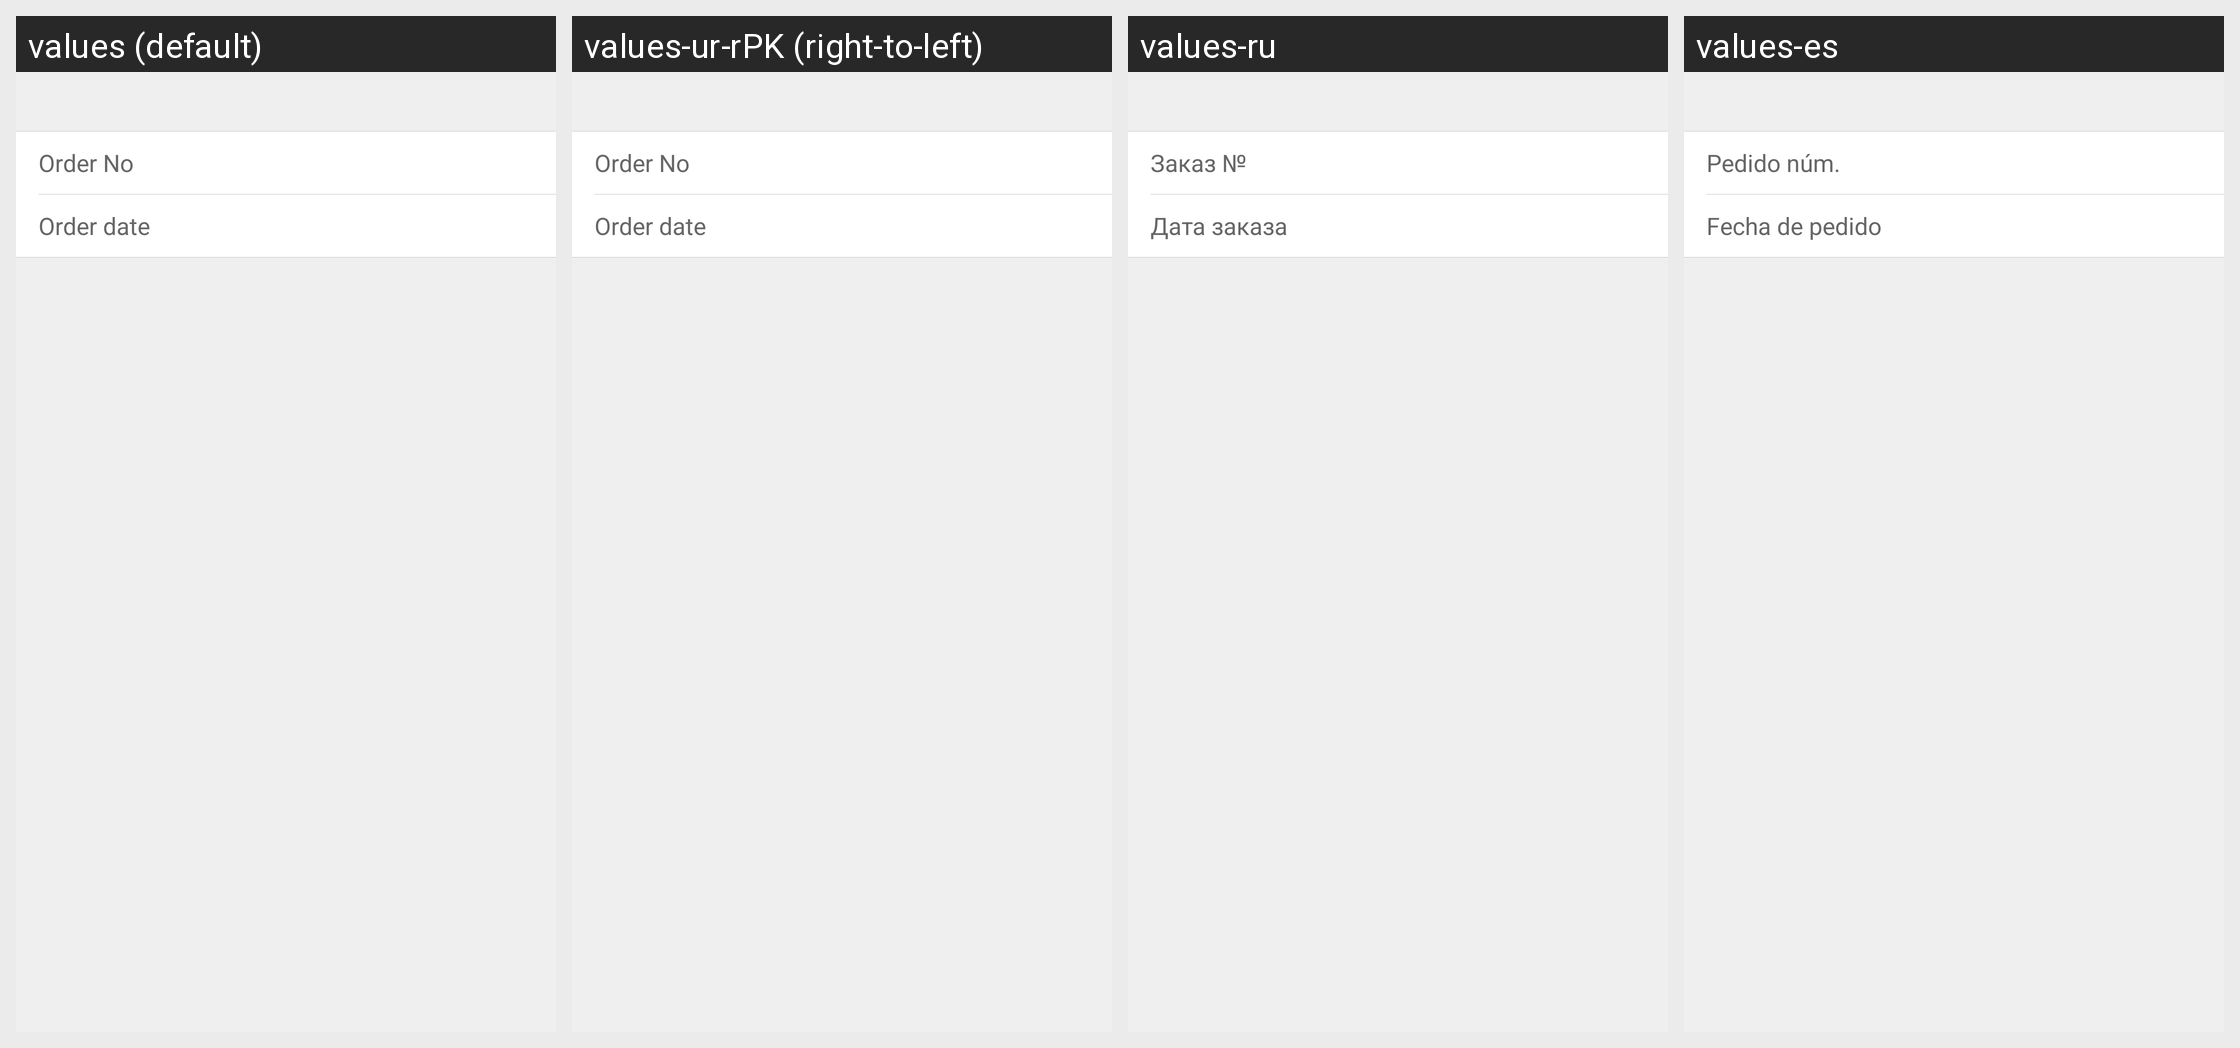

The same Android screen rendered under several of its app's locales, left to right. List the strings drawn on it with the default value and each locale's translation.
Android screen res/layout/view_common_hotel_order_status.xml rendered under 4 locales, left to right: values (default), values-ur-rPK (right-to-left), values-ru, values-es. Device: Nexus 5 (rendered at 1080×1920; each locale shown at half size, 540×960, under a caption strip naming it); theme Theme.MaterialComponents.DayNight.NoActionBar.
Other locales in the repository, not shown: values-af, values-am, values-ar, values-bg, values-bn-rBD, values-ca, values-cs, values-da, values-de, values-el, values-en-rIN, values-es-rUS, values-et-rEE, values-eu-rES, values-fi, values-fr, values-fr-rCA, values-gl-rES, values-hi, values-hr, values-hu, values-hy-rAM, values-in, values-is-rIS, values-it, values-iw, values-ja, values-ka-rGE, values-kk-rKZ, values-km-rKH, values-kn-rIN, values-ko, values-ky-rKG, values-lo-rLA, values-lt, values-lv, values-mk-rMK, values-ml-rIN, values-mn-rMN, values-mr-rIN, values-ms-rMY, values-my-rMM, values-nb, values-ne-rNP, values-nl, values-pl, values-pt-rBR, values-pt-rPT, values-ro, values-si-rLK, values-sk, values-sl, values-sr, values-sv, values-sw, values-ta-rIN, values-te-rIN, values-th, values-tl, values-tr, values-uk, values-uz-rUZ, values-vi, values-zh, values-zh-rCN, values-zh-rHK, values-zh-rTW, values-zu.
Strings drawn on this screen, with the default value and each locale's value (text and hints the layout hard-codes, and strings that could not be matched under every locale, appear in the picture but are not listed):

order_no
  values: Order No
  values-ur-rPK: Order No  [not translated; the default value is used]
  values-ru: Заказ №
  values-es: Pedido núm.

order_date
  values: Order date
  values-ur-rPK: Order date  [not translated; the default value is used]
  values-ru: Дата заказа
  values-es: Fecha de pedido
